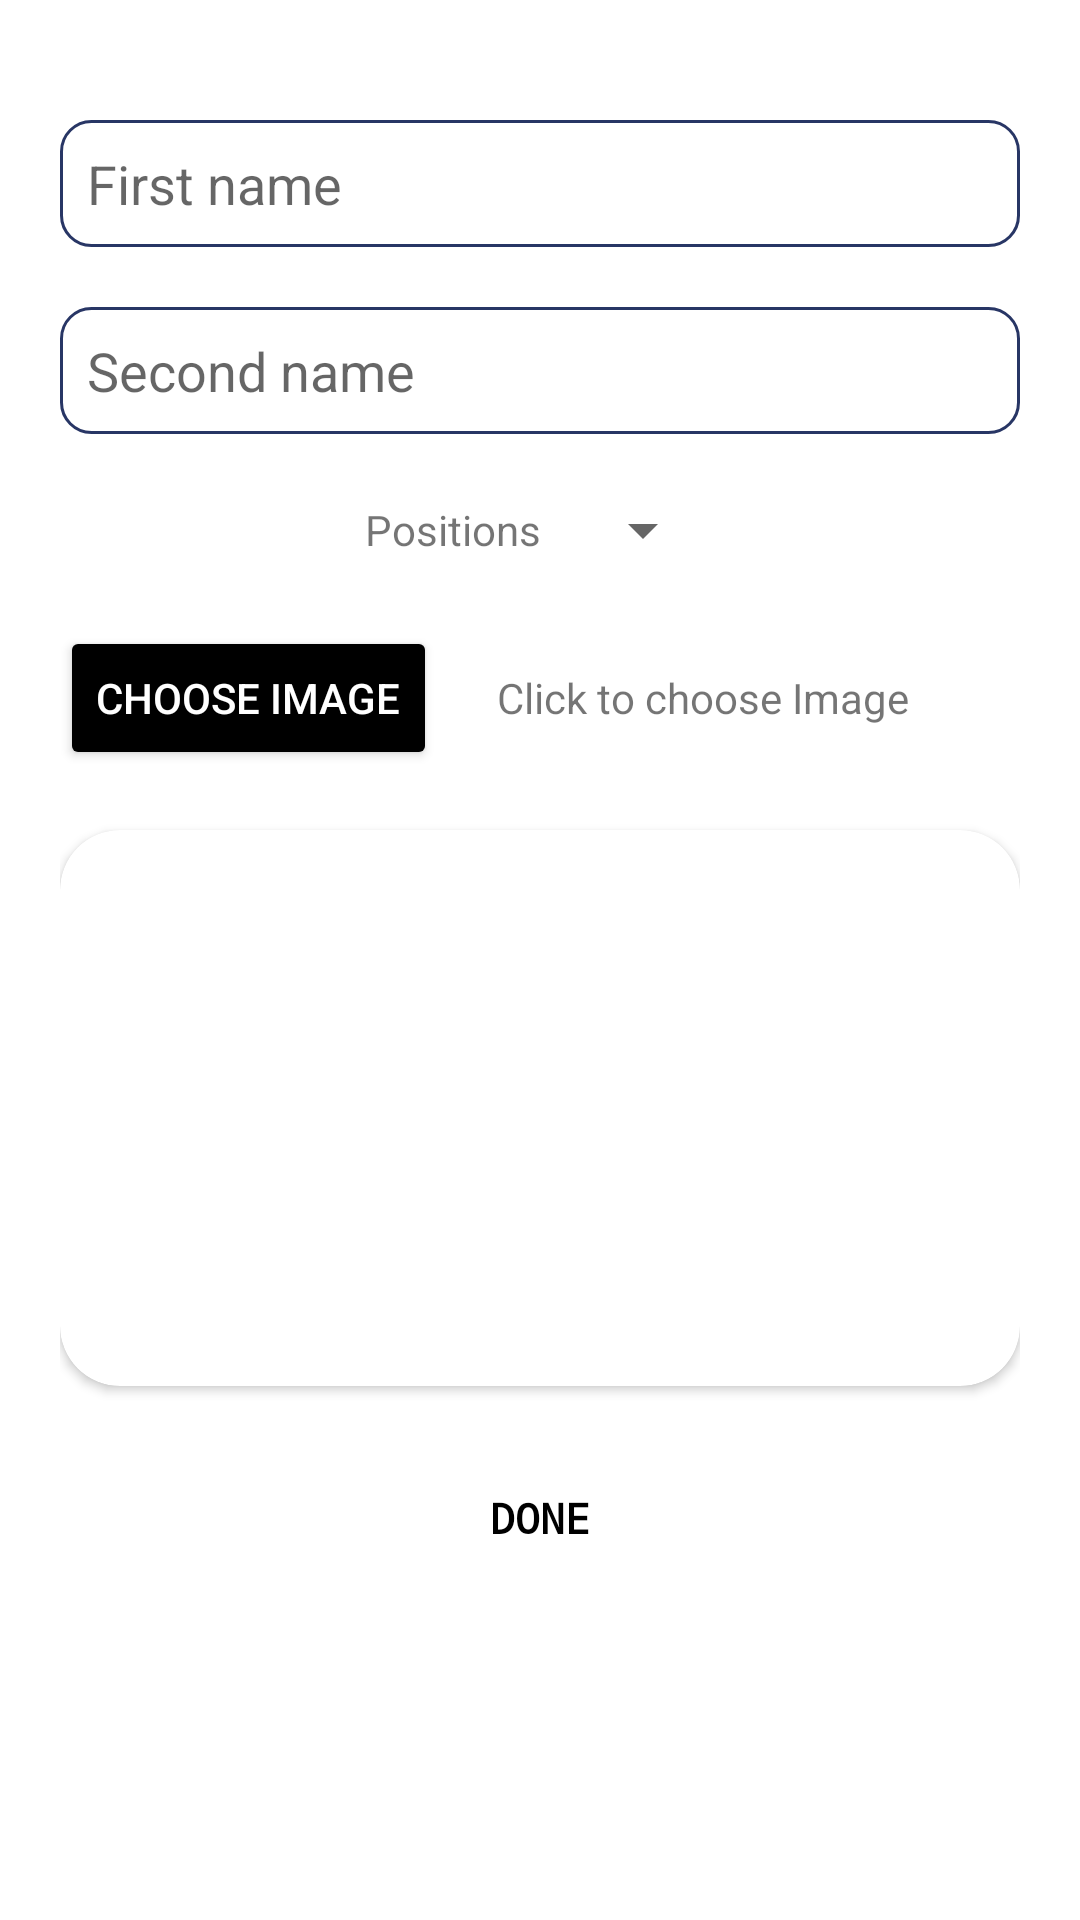

Here is an Android app screen rendered from its layout file. Give the layout XML and the strings, colors and styles it references.
<!-- AndroidManifest.xml: application theme Theme.VyingSys -->
<!-- res/layout/activity_contestant.xml -->
<?xml version="1.0" encoding="utf-8"?>
<RelativeLayout xmlns:android="http://schemas.android.com/apk/res/android"
    xmlns:app="http://schemas.android.com/apk/res-auto"
    xmlns:tools="http://schemas.android.com/tools"
    android:layout_width="match_parent"
    android:layout_height="match_parent"
    android:background="@color/white"
    tools:context=".contestantActivity">

    <LinearLayout
        android:layout_width="match_parent"
        android:layout_height="match_parent"
        android:layout_alignParentStart="true"
        android:layout_alignParentTop="true"
        android:orientation="vertical"
        android:padding="20dp">


        <EditText
            android:id="@+id/fname"
            android:layout_width="match_parent"
            android:layout_height="wrap_content"
            android:layout_marginTop="20dp"
            android:background="@drawable/bgedit"
            android:hint="First name"
            android:padding="9dp" />

        <EditText
            android:id="@+id/secname"
            android:layout_width="match_parent"
            android:layout_height="wrap_content"
            android:layout_marginTop="20dp"
            android:background="@drawable/bgedit"
            android:hint="Second name"
            android:inputType="textEmailAddress"
            android:padding="9dp" />

        <LinearLayout
            android:layout_width="match_parent"
            android:layout_height="wrap_content"
            android:layout_marginTop="20dp"
            android:gravity="center">

            <TextView
                android:layout_width="wrap_content"
                android:layout_height="wrap_content"
                android:text="Positions" />

            <Spinner
                android:id="@+id/mainspiner1"
                android:layout_width="wrap_content"
                android:layout_height="wrap_content"
                android:layout_marginLeft="10dp" />
        </LinearLayout>

        <LinearLayout
            android:layout_width="match_parent"
            android:layout_height="wrap_content"
            android:layout_marginTop="20dp"
            android:gravity="center_vertical"
            android:orientation="horizontal">

            <Button
                android:layout_width="wrap_content"
                android:layout_height="wrap_content"
                android:backgroundTint="@color/black"
                android:elevation="15dp"
                android:onClick="choose"
                android:text="CHOOSE IMAGE"
                android:textColor="@color/white" />

            <TextView
                android:id="@+id/emailset"
                android:layout_width="wrap_content"
                android:layout_height="wrap_content"
                android:layout_marginLeft="20dp"
                android:drawableLeft="@drawable/ic_baseline_arrow_back_ios_24"
                android:text="Click to choose Image" />
        </LinearLayout>

        <androidx.cardview.widget.CardView
            android:layout_width="match_parent"
            android:layout_height="90pt"
            android:layout_marginTop="20dp"
            app:cardCornerRadius="20dp">

            <ImageView
                android:id="@+id/img"
                android:layout_width="match_parent"
                android:layout_height="match_parent"
                android:padding="9dp"
                android:scaleType="fitXY" />
        </androidx.cardview.widget.CardView>

        <Button
            android:id="@+id/done"
            android:layout_width="match_parent"
            android:layout_height="wrap_content"
            android:layout_marginTop="20dp"
            android:background="@drawable/bg"
            android:elevation="15dp"
            android:fontFamily="monospace"
            android:text="DONE"
            android:textColor="@color/black"
            android:textStyle="bold" />
    </LinearLayout>

    <TextView
        android:id="@+id/url"
        android:layout_width="wrap_content"
        android:layout_height="wrap_content"
        android:visibility="gone" />
</RelativeLayout>
<!-- resources referenced by this layout -->
<resources>
  <color name="black">#FF000000</color>
  <color name="white">#FFFFFFFF</color>
  <!-- drawable bgedit (drawable-v24) -->
  <?xml version="1.0" encoding="utf-8"?>
  <shape xmlns:android="http://schemas.android.com/apk/res/android">
      <stroke android:color="#283665" />
      <stroke android:width="1dp" />
      <corners android:radius="10dp" />
  </shape>
  <style name="Theme.VyingSys" parent="Theme.AppCompat.Light.DarkActionBar">
          
          <item name="colorPrimary">#114171</item>
          <item name="colorPrimaryVariant">#246EED</item>
          <item name="colorOnPrimary">@color/white</item>
          
          <item name="colorSecondary">@color/teal_200</item>
          <item name="colorSecondaryVariant">@color/teal_700</item>
          <item name="colorOnSecondary">@color/black</item>
          
          <item name="android:statusBarColor" tools:targetApi="l">?attr/colorPrimaryVariant</item>
          
      </style>
  <color name="teal_200">#FF03DAC5</color>
  <color name="teal_700">#FF018786</color>
</resources>
